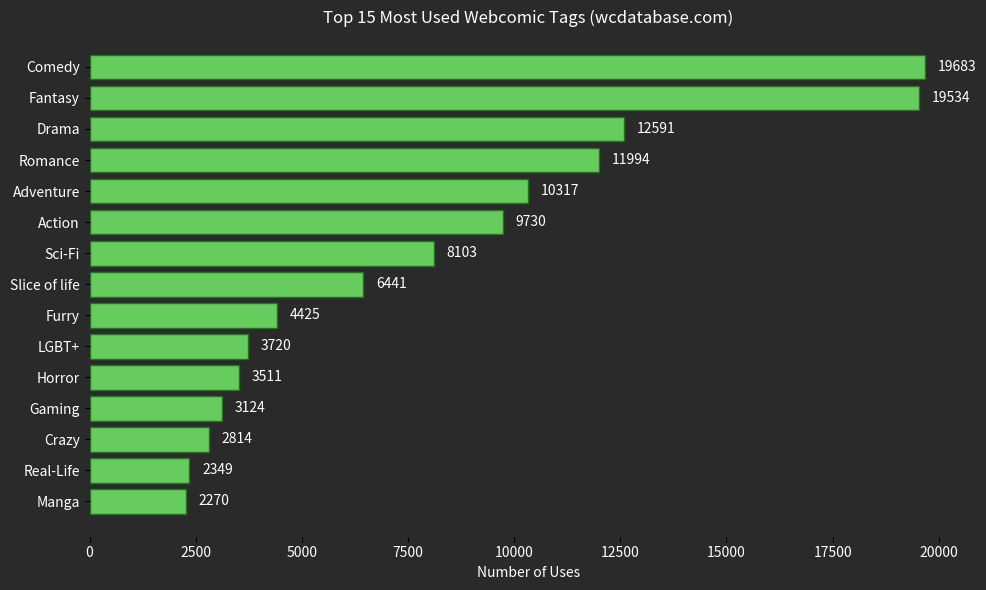

Write the Python code that produced this figure.
import matplotlib.pyplot as plt
import pandas as pd

# Data
data = {
    "Tag": [
        "Comedy", "Fantasy", "Drama", "Romance", "Adventure", "Action", "Sci-Fi", "Slice of life", "Furry",
        "LGBT+", "Horror", "Gaming", "Crazy", "Real-Life", "Manga", "Parody or Satire", "Anime", "Supernatural",
        "Geeky", "BL", "Thriller", "Superheroes", "Mystery", "Heartwarming", "Historical", "Animals", 
        "Mystery or Noir", "Workplace", "Spiritual", "Short story", "Crime/Mystery", "Political", "GL",
        "Fan Fiction", "Magic", "School", "Post-apocalyptic", "Pokémon", "Monsters", "All Ages", "Gag-a-Day",
        "Informative", "Erotic", "Alien", "Color", "Demons", "Cats", "Space", "Zombies", "Inspirational", 
        "PMD", "Dragon", "Surreal", "Sports", "Ghosts", "Vampire", "Black and White", "Angels", "Superpowers",
        "Witches", "Wolves", "Dogs", "Robots", "Tragedy", "High School", "Werewolves", "Mythology", "Urban",
        "Spirits", "Elves", "Warrior Cats", "Medieval", "Graphic Novel", "Short", "Knights", "Adult", "Dark",
        "Anthology", "Psychological", "Detective", "Apocalypse", "Mental Health", "Wizards", "Foxes", "Sex",
        "Steampunk", "Fairies", "Pirates", "Time Travel", "Warriors", "Dinosaurs", "Family", "DnD", "Birds",
        "Cyberpunk", "Depression", "Rabbits", "Androids", "Drugs", "Bounty Hunters"
    ],
    "Count": [
        19683, 19534, 12591, 11994, 10317, 9730, 8103, 6441, 4425, 3720, 3511, 3124, 2814, 2349, 2270, 2173, 1994,
        1950, 1930, 1794, 1710, 1683, 1144, 949, 841, 837, 830, 816, 741, 702, 624, 545, 521, 502, 462, 444, 330,
        316, 275, 262, 238, 201, 188, 173, 171, 171, 167, 162, 156, 150, 138, 131, 117, 108, 90, 79, 79, 77, 74,
        69, 60, 60, 57, 56, 56, 54, 49, 45, 45, 44, 43, 42, 39, 39, 38, 37, 37, 37, 35, 34, 31, 31, 30, 30, 30,
        29, 29, 29, 25, 24, 23, 23, 22, 22, 21, 21, 21, 20, 20, 20
    ]
}

# Create DataFrame
df = pd.DataFrame(data)

# Sort by count descending and pick top 15
top_tags = df.sort_values(by="Count", ascending=False).head(15)

# Plotting
plt.figure(figsize=(10, 6))
bars = plt.barh(top_tags["Tag"][::-1], top_tags["Count"][::-1], color="#66cc5e", edgecolor="#296f21")

# Style
plt.gca().set_facecolor('#2a2a2a')
plt.gcf().patch.set_facecolor('#2a2a2a')
plt.xticks(color='white')
plt.yticks(color='white')
plt.title("Top 15 Most Used Webcomic Tags (wcdatabase.com)", color='white')
plt.xlabel("Number of Uses", color='white')

for bar in bars:
    plt.text(bar.get_width() + 300, bar.get_y() + bar.get_height()/2, f'{bar.get_width()}', va='center', color='white')

plt.tight_layout()
plt.grid(visible=False)
plt.box(False)

# Save image
plt.savefig("top_webcomic_tags_chart15.png", dpi=300, bbox_inches='tight')
plt.show()